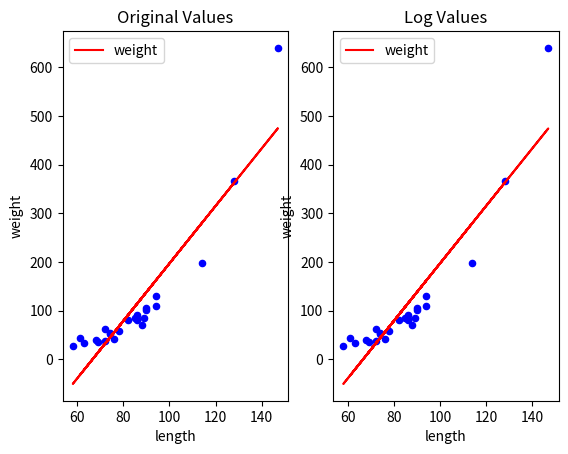

Source code (Python):
print(" this  is my lenear regression analysis  programm ")
# Import what you need
import numpy as np
import pandas as pd
import matplotlib.pyplot as plt
data_log = pd.DataFrame ({
'length' : [94,74,147,58,86,94,63,86,69,72,128,85,82,86,88,72,74,61,90,89,68,76,114,90,78],
'weight' : [130,51,640,28,80,110,33,90,36,38,366,84,80,83,70,61,54,44,106,84,39,42,197,102,57]
})
# ========================
# Model for Original Data
# ========================
 
# Get the linear models
lm_original = np.polyfit(data_log.length, data_log.weight, 1)
 
# calculate the y values based on the co-efficients from the model
r_x, r_y = zip(*((i, i*lm_original[0] + lm_original[1]) for i in data_log.length))
 
# Put in to a data frame, to keep is all nice
lm_original_plot = pd.DataFrame({
'length' : r_x,
'weight' : r_y
})
r_x, r_y = zip(*((i, i*lm_original[0] + lm_original[1]) for i in data_log.length))


# ========================
# Model for Log Data
# ========================

# Get the linear models
lm_log = np.polyfit(data_log.length, data_log.weight, 1)

# calculate the y values based on the co-efficients from the model
r_x, r_y = zip(*((i, i*lm_log[0] + lm_log[1]) for i in data_log.length))

# Put in to a data frame, to keep is all nice
lm_log_plot = pd.DataFrame({
'length' : r_x,
'weight' : r_y
})

# ========================
# Model for Log Data
# ========================
 
# Get the linear models
lm_log = np.polyfit(data_log.length, data_log.weight, 1)
 
# calculate the y values based on the co-efficients from the model
r_x, r_y = zip(*((i, i*lm_log[0] + lm_log[1]) for i in data_log.length))
 
# Put in to a data frame, to keep is all nice
lm_log_plot = pd.DataFrame({
'length' : r_x,
'weight' : r_y
})
# ========================
# Plot the data
# ========================
fig, axes = plt.subplots(nrows=1, ncols=2)
 
# Plot the original data and model
data_log.plot(kind='scatter', color='Blue', x='length', y='weight', ax=axes[0], title='Original Values')
lm_original_plot.plot(kind='line', color='Red', x='length', y='weight', ax=axes[0])
 
# Plot the log transformed data and model
data_log.plot(kind='scatter', color='Blue', x='length', y='weight', ax=axes[1], title='Log Values')
lm_log_plot.plot(kind='line', color='Red', x='length', y='weight', ax=axes[1])
plt.show()
